Run: headless pygame with SDL's dummy video driver; simulated clock (each Clock.tick advances the game by its frame time, no real sleeping); random seed 0; keys injected as events and as key.get_pressed() state; no mouse input.
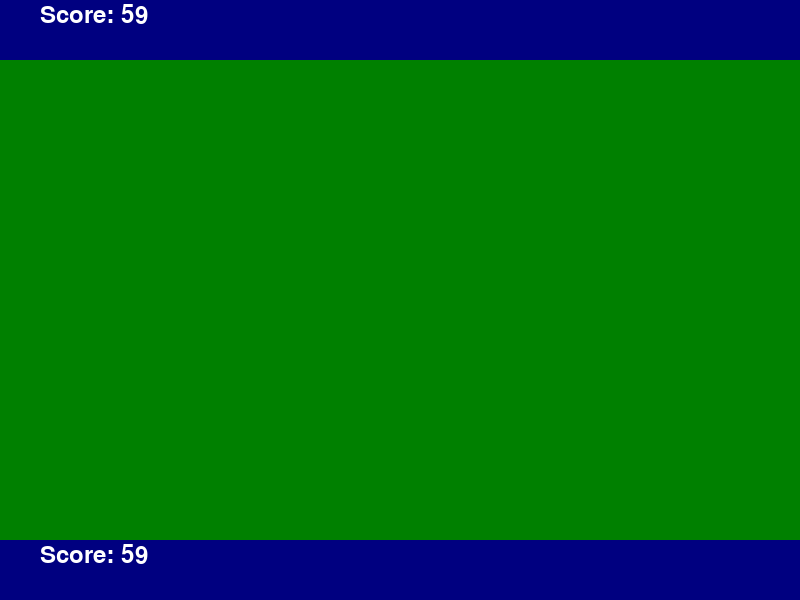
Frame 1 of 4 · flips 1–60 · no input
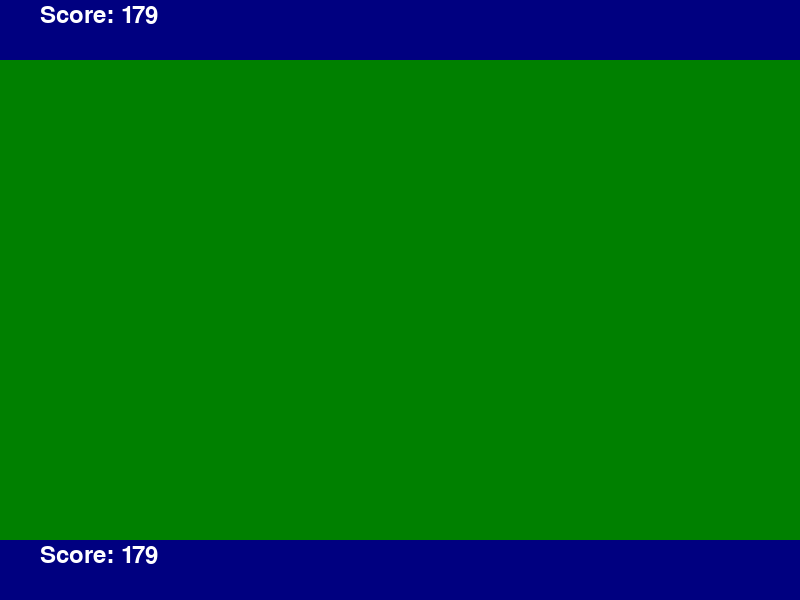
Frame 2 of 4 · flips 61–180 · tapped SPACE, RETURN · held RIGHT (→), D
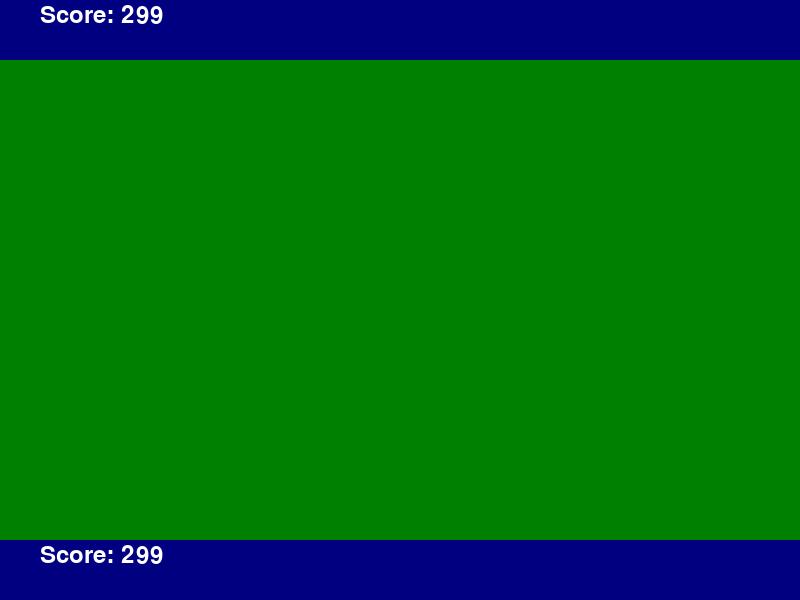
Frame 3 of 4 · flips 181–300 · held DOWN (↓), S
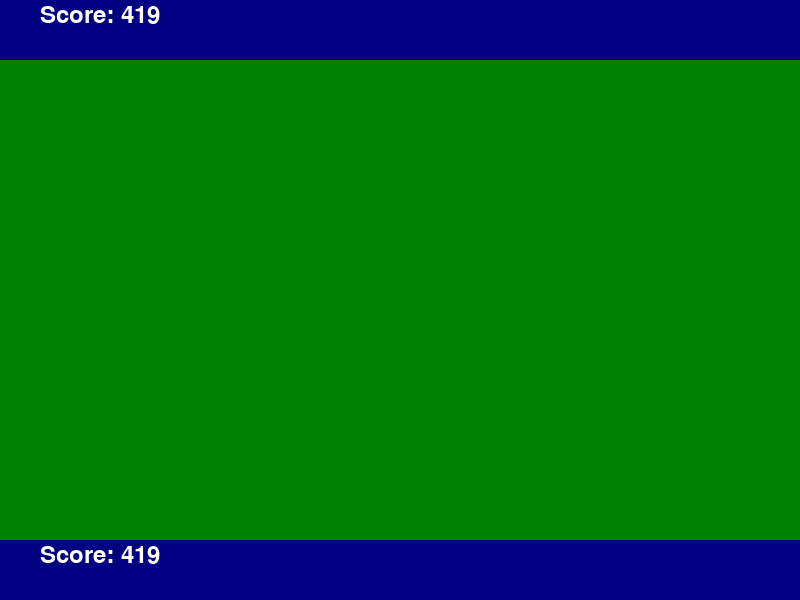
Frame 4 of 4 · flips 301–420 · held LEFT (←), A, UP (↑), W

The pygame program that drew these frames:

import pygame
import sys

class GameArea:
    def __init__(self, surface):
        self.surface = surface

    def draw(self):
        # Fill the game area with green
        self.surface.fill((0, 128, 0))

class HUD:
    def __init__(self, surface, screen_width, screen_height):
        self.surface = surface
        self.font = pygame.font.Font(None, 36)  # None uses the default font
        self.screen_width = screen_width
        self.screen_height = screen_height

    def update(self, score):
        self.score = score

    def draw(self):
        # Fill the HUD area with blue
        self.surface.fill((0, 0, 128))
        # Calculate position based on percentages
        text_x = self.screen_width * 0.05  # 5% from the left
        text_y = self.screen_height * 0.05  # 5% from the top of the HUD area
        score_text = self.font.render(f"Score: {self.score}", True, (255, 255, 255))
        self.surface.blit(score_text, (text_x, text_y))

# Initialize Pygame
pygame.init()

# Set screen dimensions
screen_width, screen_height = 800, 600
screen = pygame.display.set_mode((screen_width, screen_height))

# Calculate the sizes based on percentages
hud_height_percentage = 0.1  # 10% of the screen height for each HUD
game_area_height = screen_height * (1 - 2 * hud_height_percentage)  # Remaining height for the game area
hud_height = screen_height * hud_height_percentage  # Height for each HUD

# Create surfaces for game area and HUDs
top_hud_surface = screen.subsurface(pygame.Rect(0, 0, screen_width, hud_height))
game_area_surface = screen.subsurface(pygame.Rect(0, hud_height, screen_width, game_area_height))
bottom_hud_surface = screen.subsurface(pygame.Rect(0, hud_height + game_area_height, screen_width, hud_height))

# Initialize game area and HUDs
game_area = GameArea(game_area_surface)
top_hud = HUD(top_hud_surface, screen_width, hud_height)
bottom_hud = HUD(bottom_hud_surface, screen_width, hud_height)

# Main game loop
running = True
score = 0
while running:
    for event in pygame.event.get():
        if event.type == pygame.QUIT:
            running = False

    # Update HUDs
    top_hud.update(score)
    bottom_hud.update(score)

    # Draw the game area and both HUDs
    game_area.draw()
    top_hud.draw()
    bottom_hud.draw()

    score += 1  # Increment the score for demonstration purposes

    pygame.display.flip()

pygame.quit()
sys.exit()
